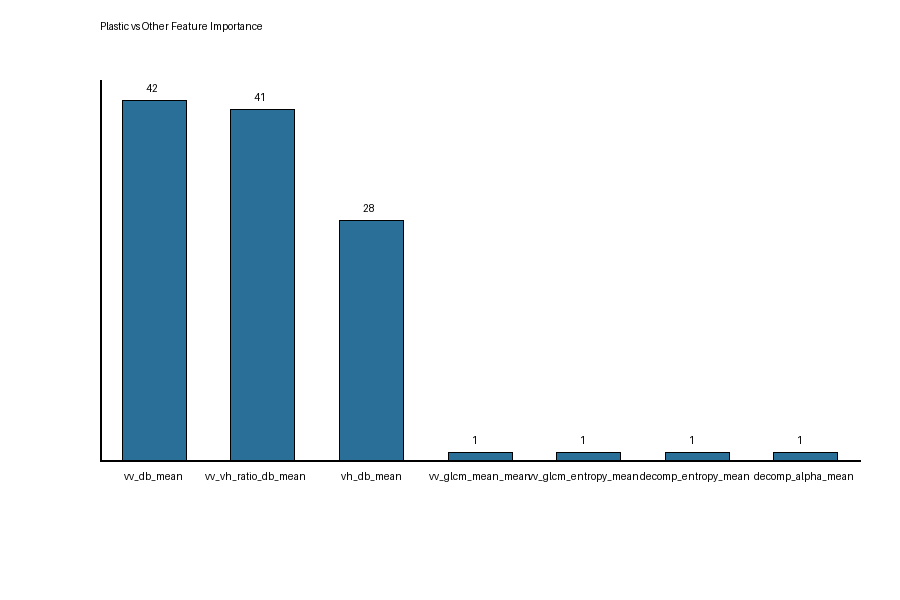

Data behind this chart, as committed beside it:
feature_name, effect_size
vv_db_mean, 0.4246
vv_vh_ratio_db_mean, 0.411
vh_db_mean, 0.2846
vv_glcm_mean_mean, 0.0
vv_glcm_entropy_mean, 0.0
decomp_entropy_mean, 0.0
decomp_alpha_mean, 0.0
